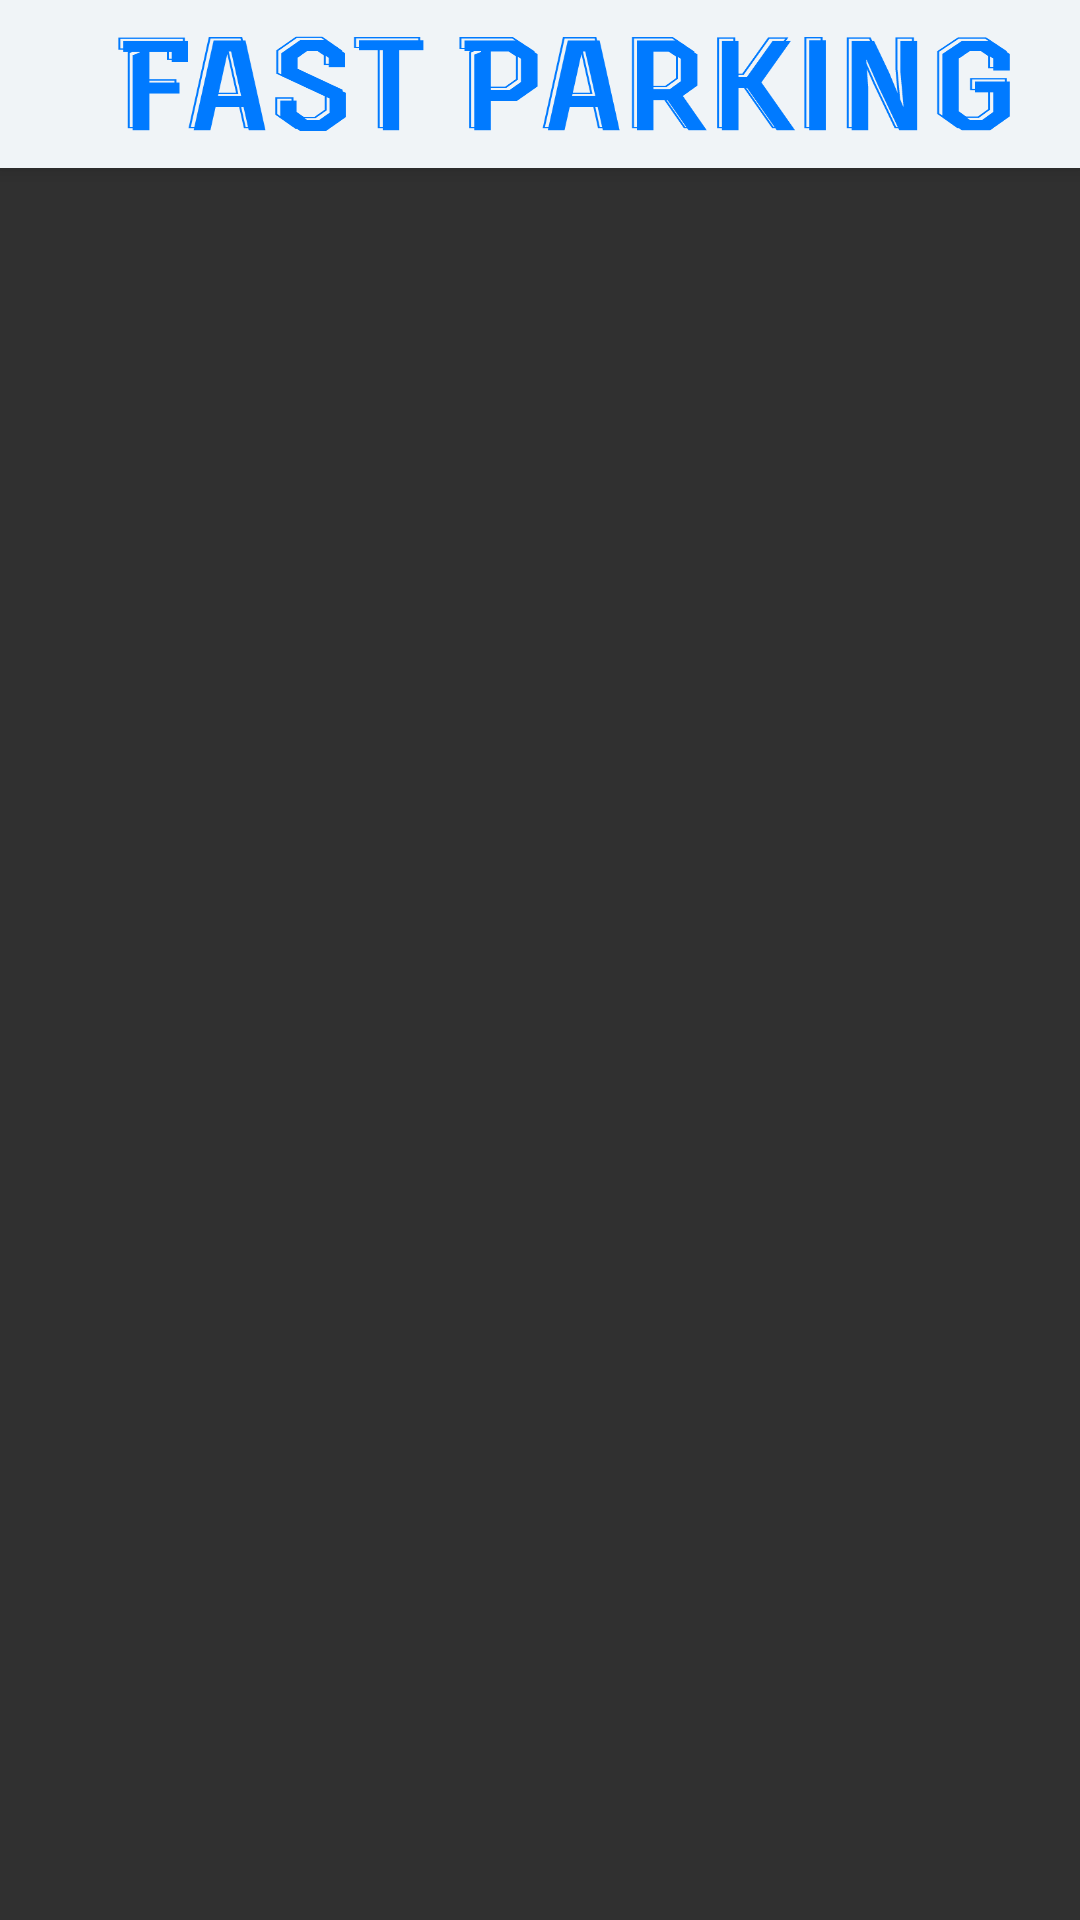

The Android layout XML behind this screen, and the referenced resources:
<!-- AndroidManifest.xml: application theme AppTheme -->
<!-- res/layout/activity_viewpager.xml -->
<?xml version="1.0" encoding="utf-8"?>
<RelativeLayout xmlns:android="http://schemas.android.com/apk/res/android"
    android:layout_width="match_parent" android:layout_height="match_parent">

    <android.support.v7.widget.Toolbar
        android:id="@+id/toolbar"
        android:layout_width="match_parent"
        android:layout_height="wrap_content"
        android:background="#F0F4F7"
        android:elevation="4dp"
        android:minHeight="?attr/actionBarSize"
        android:paddingTop="@dimen/tool_bar_top_padding"
        android:transitionName="actionBar"
        android:navigationIcon="@drawable/ic_menu_white_48dp" >
        <RelativeLayout
            android:layout_width="fill_parent"
            android:layout_height="fill_parent"
            android:gravity="center">
            <ImageView
                android:layout_width="match_parent"
                android:layout_height="40dp"
                android:id="@+id/logo_view"
                android:background="@drawable/logo2"
                android:paddingLeft="50dp" />
        </RelativeLayout>
    </android.support.v7.widget.Toolbar>

    <android.support.v4.view.ViewPager
        xmlns:android="http://schemas.android.com/apk/res/android"
        android:id="@+id/pager"
        android:layout_width="match_parent"
        android:layout_height="match_parent"
        android:layout_below="@+id/toolbar"
        android:layout_weight="12" />

</RelativeLayout>
<!-- resources referenced by this layout -->
<resources>
  <!-- drawable ic_menu_white_48dp: png bitmap (drawable-hdpi, 261 bytes) -->
  <!-- drawable logo2: png bitmap (drawable, 22857 bytes) -->
  <style name="AppTheme" parent="Theme.AppCompat">
          
          <item name="colorPrimary">@color/colorPrimary</item>
          <item name="colorPrimaryDark">@color/colorPrimaryDark</item>
          <item name="colorAccent">@color/colorAccent</item>
          <item name="color">?attr/colorControlNormal</item>
          <item name="drawerArrowStyle">@style/DrawerArrowStyle</item>
      </style>
  <color name="colorPrimary">#3F51B5</color>
  <color name="colorPrimaryDark">#303F9F</color>
  <color name="colorAccent">#FF4081</color>
  <style name="DrawerArrowStyle" parent="Widget.AppCompat.DrawerArrowToggle">
          <item name="color">@color/menu_color</item>
      </style>
  <color name="menu_color">#007AFF</color>
</resources>
